4-way image classification set "dataset" from GitHub (neuroben/mi-hulladekfelismero); label vocabulary: glass, metal, paper, plastic.

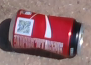
Label: metal

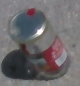
Label: glass

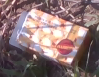
Label: paper

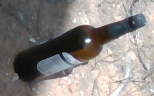
Label: glass

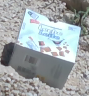
Label: paper

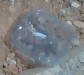
Label: plastic
